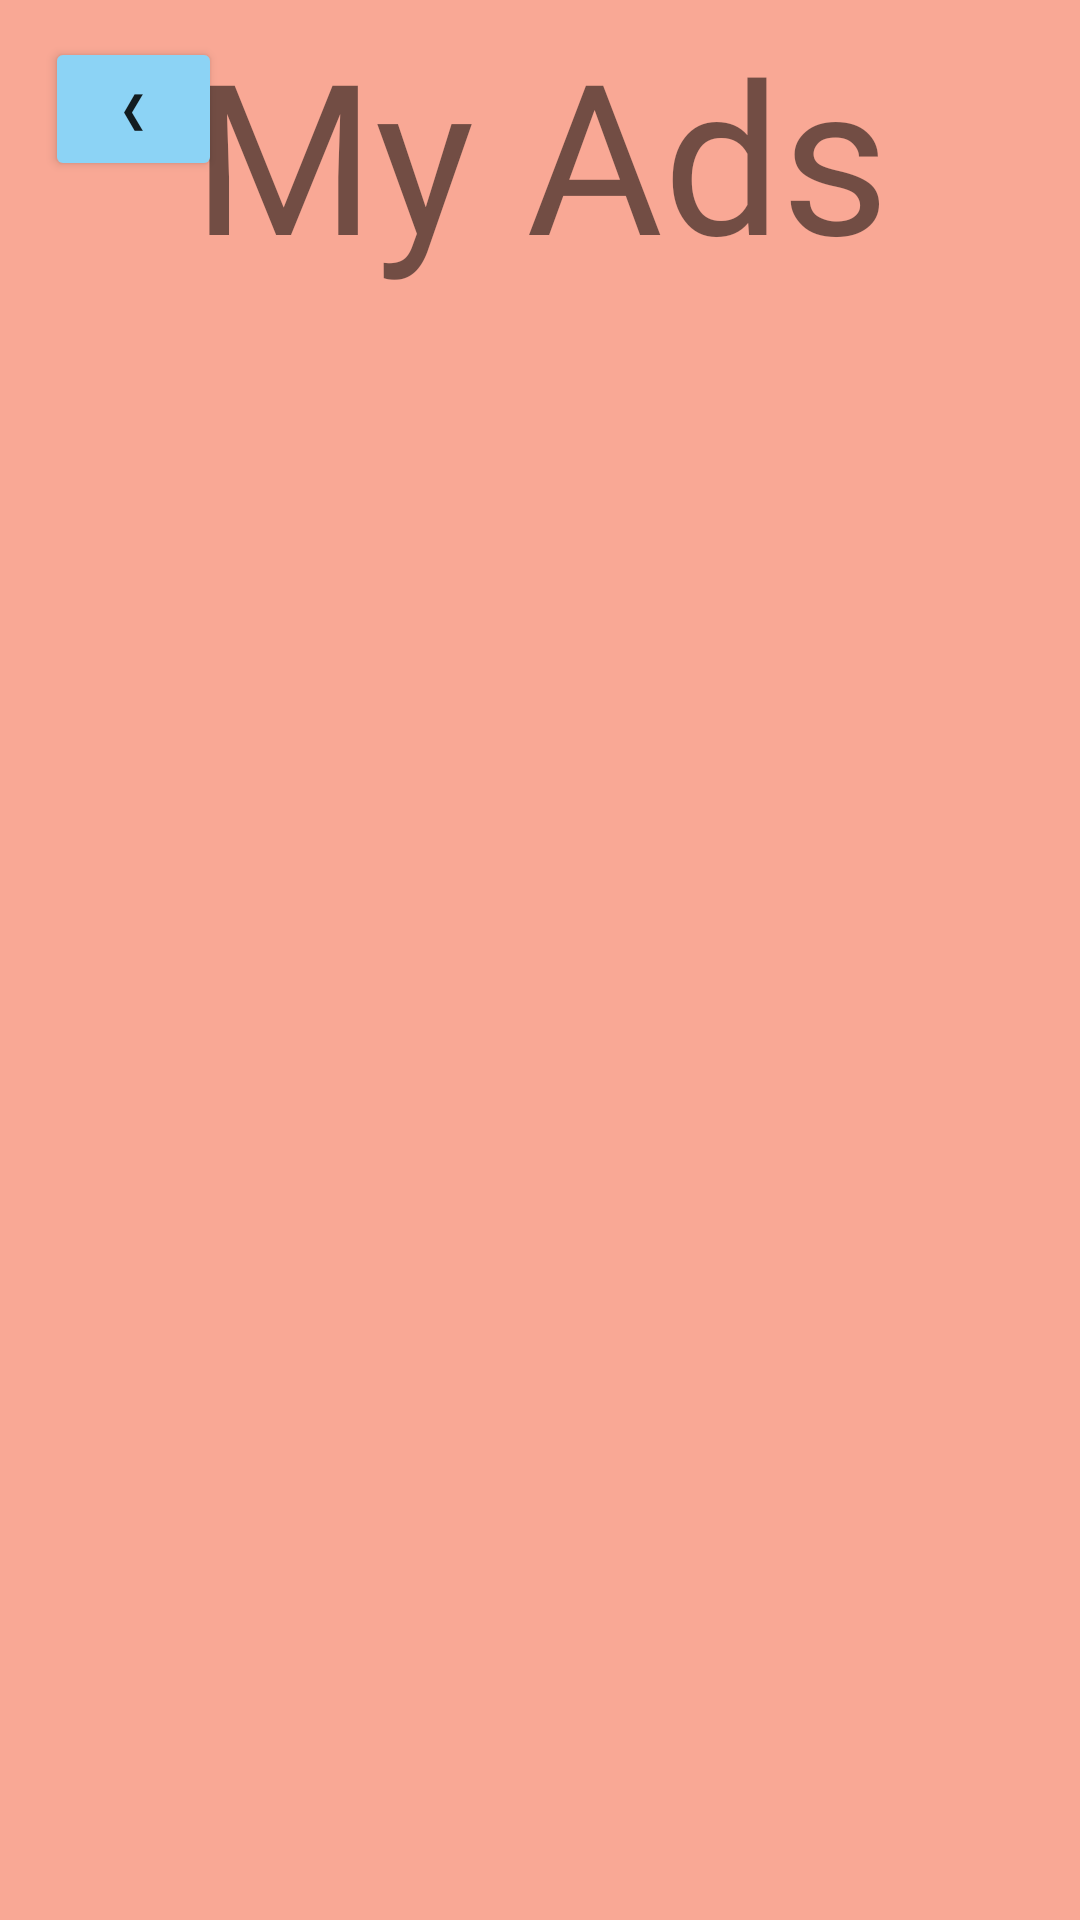

Layout XML and referenced resources for this Android screen:
<!-- AndroidManifest.xml: application theme Theme.APlaceForPaws -->
<!-- res/layout/see_my_ad.xml -->
<?xml version="1.0" encoding="utf-8"?>
<androidx.constraintlayout.widget.ConstraintLayout xmlns:android="http://schemas.android.com/apk/res/android"
    xmlns:app="http://schemas.android.com/apk/res-auto"
    xmlns:tools="http://schemas.android.com/tools"
    android:id="@+id/seeMyAdBackground"
    android:layout_width="match_parent"
    android:layout_height="match_parent"
    android:background="@color/peach">

    <TextView
        android:id="@+id/myAdTitle"
        android:layout_width="250dp"
        android:layout_height="106dp"
        android:fontFamily="@font/hang"
        android:text="@string/myAds"
        android:textAlignment="center"
        android:textSize="70sp"
        app:layout_constraintBottom_toBottomOf="parent"
        app:layout_constraintEnd_toEndOf="parent"
        app:layout_constraintStart_toStartOf="parent"
        app:layout_constraintTop_toTopOf="parent"
        app:layout_constraintVertical_bias="0.008" />

    <Button
        android:id="@+id/myAdBackButton"
        android:layout_width="59dp"
        android:layout_height="48dp"
        android:backgroundTint="@color/babyblue"
        android:text="@string/backButton"
        app:layout_constraintBottom_toBottomOf="parent"
        app:layout_constraintEnd_toEndOf="parent"
        app:layout_constraintHorizontal_bias="0.05"
        app:layout_constraintStart_toStartOf="parent"
        app:layout_constraintTop_toTopOf="parent"
        app:layout_constraintVertical_bias="0.021"
        tools:ignore="TextContrastCheck" />

</androidx.constraintlayout.widget.ConstraintLayout>
<!-- resources referenced by this layout -->
<resources>
  <color name="babyblue">#8cd3f5</color>
  <color name="peach">#f9a895</color>
  <string name="backButton">❮</string>
  <string name="myAds">My Ads</string>
  <style name="Theme.APlaceForPaws" parent="Theme.MaterialComponents.DayNight.DarkActionBar">
          
          <item name="colorPrimary">@color/purple_500</item>
          <item name="colorPrimaryVariant">@color/purple_700</item>
          <item name="colorOnPrimary">@color/white</item>
          
          <item name="colorSecondary">@color/teal_200</item>
          <item name="colorSecondaryVariant">@color/teal_700</item>
          <item name="colorOnSecondary">@color/black</item>
          
          <item name="android:statusBarColor" tools:targetApi="l">?attr/colorPrimaryVariant</item>
          
      </style>
  <color name="purple_500">#FF6200EE</color>
  <color name="purple_700">#FF3700B3</color>
  <color name="white">#ffffff</color>
  <color name="teal_200">#FF03DAC5</color>
  <color name="teal_700">#FF018786</color>
  <color name="black">#FF000000</color>
</resources>
